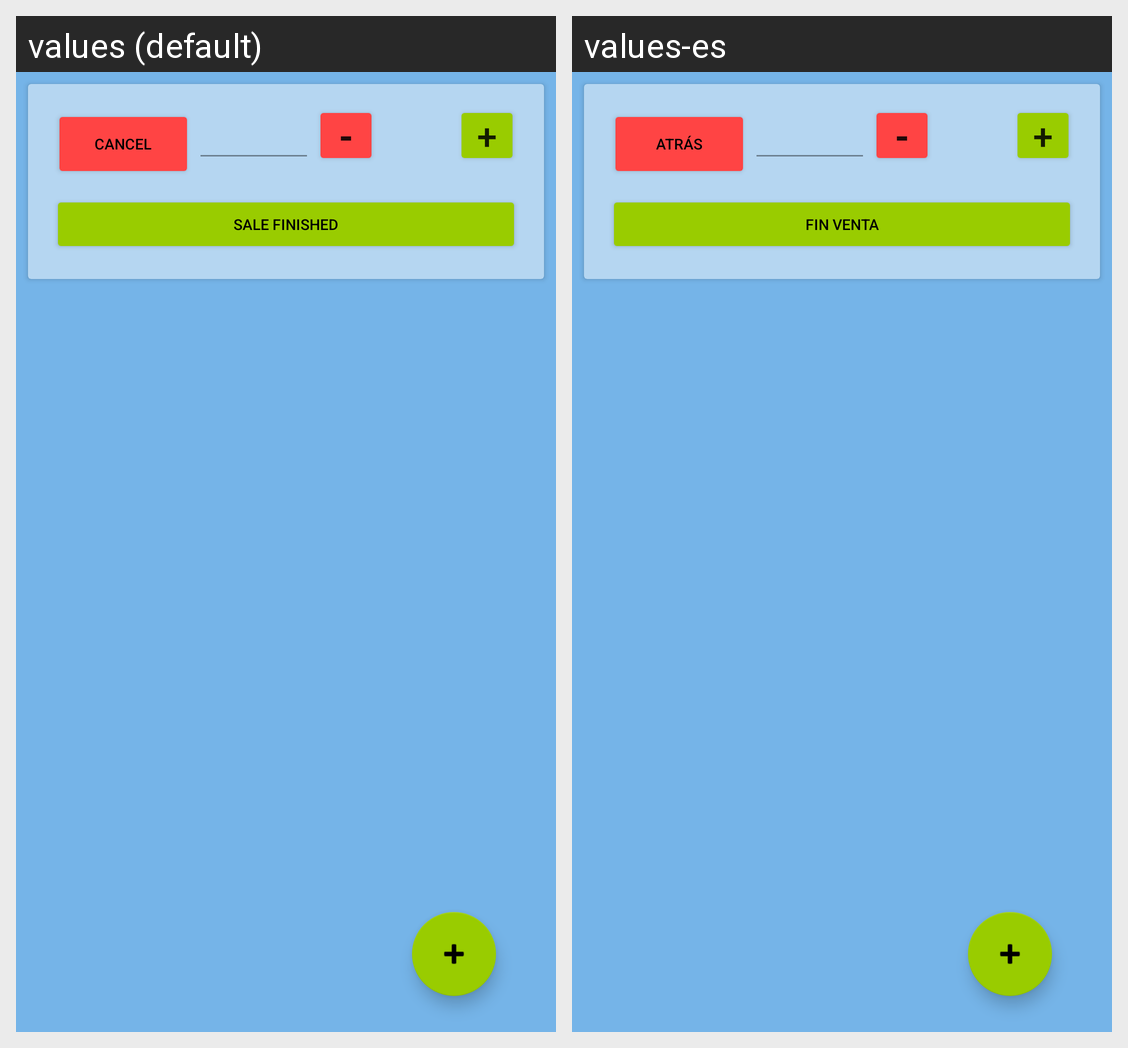

For this localized Android screen grid, give each drawn string resource with its value in every locale shown.
Android screen res/layout/fragment_ticket.xml rendered under 2 locales, left to right: values (default), values-es. Device: Nexus 5 (rendered at 1080×1920; each locale shown at half size, 540×960, under a caption strip naming it); theme Theme.BarAdmin.
Strings drawn on this screen, with the default value and each locale's value (text and hints the layout hard-codes, and strings that could not be matched under every locale, appear in the picture but are not listed):

minus
  values: -
  values-es: -  [not translated; the default value is used]

sale_finished
  values: Sale finished
  values-es: Fin venta

cancel
  values: Cancel
  values-es: Atrás

plus
  values: +
  values-es: +  [not translated; the default value is used]
